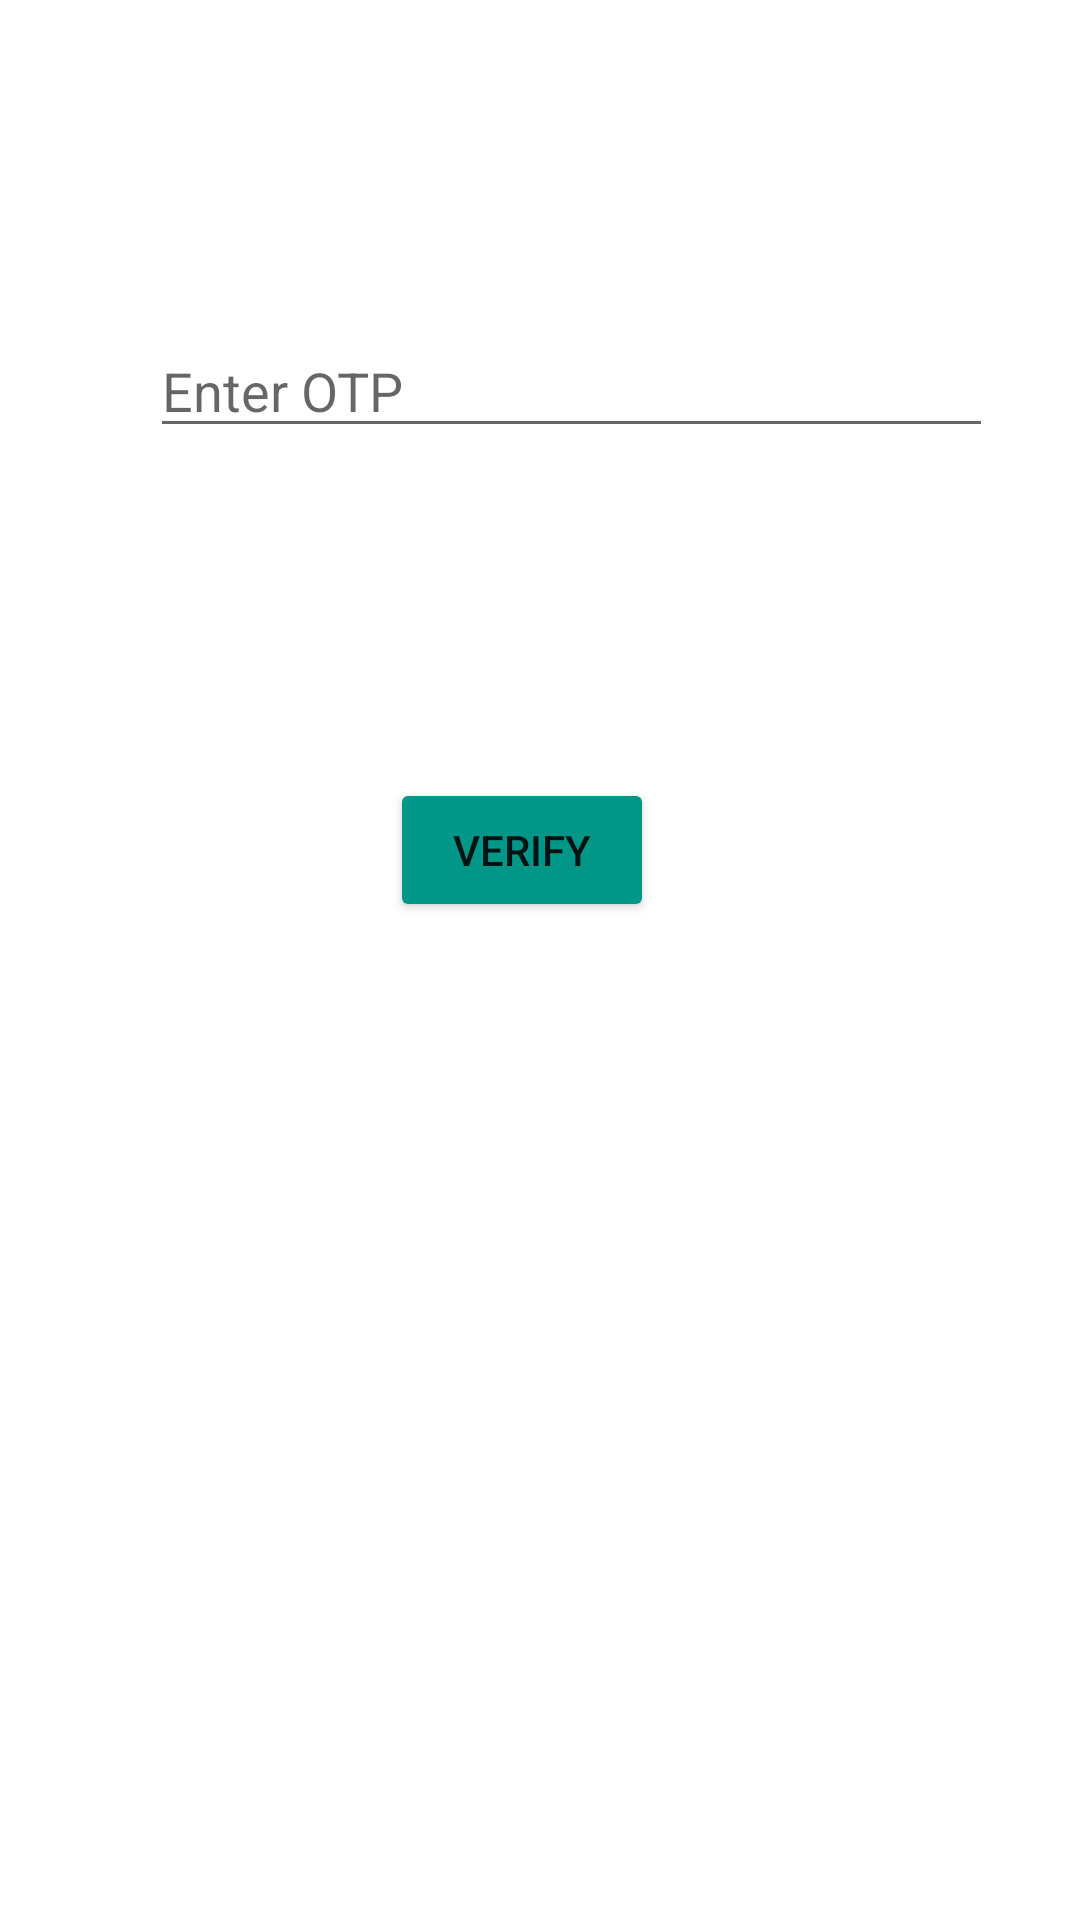

Produce the Android XML layout that renders to this screen, including the resource entries it uses.
<!-- AndroidManifest.xml: application theme Theme.Spotround -->
<!-- res/layout/activity_mobveri2.xml -->
<?xml version="1.0" encoding="utf-8"?>
<androidx.constraintlayout.widget.ConstraintLayout xmlns:android="http://schemas.android.com/apk/res/android"
    xmlns:app="http://schemas.android.com/apk/res-auto"
    xmlns:tools="http://schemas.android.com/tools"
    android:layout_width="match_parent"
    android:layout_height="match_parent"
    tools:context=".Mobveri"
    tools:ignore="ExtraText">
    <ScrollView
        android:layout_width="match_parent"
        android:layout_height="match_parent">

    <LinearLayout
        android:layout_width="match_parent"
        android:layout_height="wrap_content"
        android:layout_gravity="center_horizontal"
        android:orientation="vertical"
        tools:ignore="MissingClass">
        <EditText
            android:id="@+id/otp"
            android:layout_width="281dp"
            android:layout_height="wrap_content"
            android:layout_marginStart="50dp"
            android:layout_marginLeft="50dp"
            android:layout_marginTop="108dp"
            android:ems="10"
            android:hint="Enter OTP"
            android:inputType="textPassword" />
        <Button
            android:id="@+id/verify"
            android:layout_width="wrap_content"
            android:layout_height="wrap_content"
            android:layout_below="@id/otp"
            android:layout_alignParentEnd="true"
            android:layout_alignParentRight="true"
            android:layout_marginStart="130dp"
            android:layout_marginLeft="130dp"
            android:layout_marginTop="110dp"
            android:text="Verify"
            app:backgroundTint="#009688" />



    </LinearLayout>
    </ScrollView>

</androidx.constraintlayout.widget.ConstraintLayout>
<!-- resources referenced by this layout -->
<resources>
  <style name="Theme.Spotround" parent="Theme.MaterialComponents.DayNight.DarkActionBar">
          
          <item name="colorPrimary">@color/purple_500</item>
          <item name="colorPrimaryVariant">@color/purple_700</item>
          <item name="colorOnPrimary">@color/white</item>
          
          <item name="colorSecondary">@color/teal_200</item>
          <item name="colorSecondaryVariant">@color/teal_700</item>
          <item name="colorOnSecondary">@color/black</item>
          
          <item name="android:statusBarColor" tools:targetApi="l">?attr/colorPrimaryVariant</item>
          
      </style>
  <color name="purple_500">#FF6200EE</color>
  <color name="purple_700">#FF3700B3</color>
  <color name="white">#FFFFFFFF</color>
  <color name="teal_200">#FF03DAC5</color>
  <color name="teal_700">#FF018786</color>
  <color name="black">#FF000000</color>
</resources>
